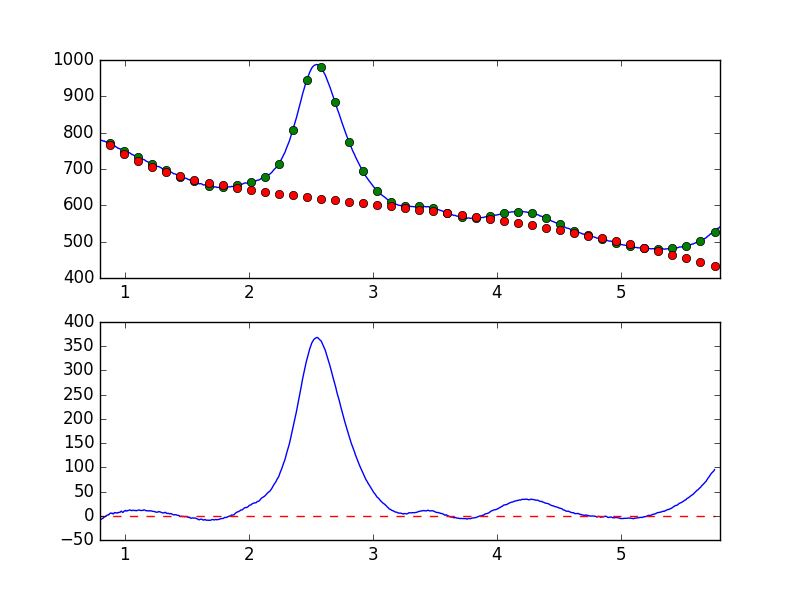

Values plotted in this chart, from the file beside it:
7.681951752392544019e-01, -7.877650547825396643e+00
7.738631750302433776e-01, -6.681558072861889741e+00
7.795311748212323533e-01, -7.339817941746673569e+00
7.851991746122213289e-01, -8.214741605514973344e+00
7.908671744032103046e-01, -6.759643933169968477e+00
7.965351741941992803e-01, -6.171247996840520500e+00
8.022031739851883669e-01, -7.852575696779922509e+00
8.078711737761772316e-01, -7.882247077773172350e+00
8.135391735671662072e-01, -6.768935895542995240e+00
8.192071733581552939e-01, -5.344008776904843216e+00
8.248751731491442696e-01, -5.276906079144282558e+00
8.305431729401332452e-01, -3.235420210326878987e+00
8.362111727311222209e-01, -1.758193187893880349e+00
8.418791725221110855e-01, -2.100053552723920802e+00
8.475471723131001722e-01, -4.110935175709755640e-01
8.532151721040891479e-01, 6.290536891871170155e-01
8.588831718950781235e-01, 1.214656206358654345e+00
8.645511716860672102e-01, 1.911014887596365952e+00
8.702191714770560749e-01, 1.743879805302981367e+00
8.758871712680450505e-01, 3.845019098287252746e+00
8.815551710590340262e-01, 4.905649147545773303e+00
8.872231708500230019e-01, 5.663672141967367679e+00
8.928911706410120885e-01, 4.964876080136036762e+00
8.985591704320010642e-01, 5.335951077122103925e+00
9.042271702229900399e-01, 3.709104826121006226e+00
9.098951700139790155e-01, 4.407353125796589666e+00
9.155631698049678802e-01, 6.353199079500882362e+00
9.212311695959569668e-01, 6.569304481991252942e+00
9.268991693869459425e-01, 6.138267651463138463e+00
9.325671691779349182e-01, 5.663927140487089673e+00
9.382351689689240049e-01, 6.132018474289338883e+00
9.439031687599129805e-01, 5.631548662471573152e+00
9.495711685509018452e-01, 6.879271296666729540e+00
9.552391683418909318e-01, 7.080038113039108794e+00
9.609071681328797965e-01, 7.123027019627102163e+00
9.665751679238688832e-01, 8.445145416657965143e+00
9.722431677148579698e-01, 9.571679610607702671e+00
9.779111675058468345e-01, 7.857261611078570240e+00
9.835791672968358101e-01, 6.782988271421345416e+00
9.892471670878246748e-01, 7.930054101237942632e+00
9.949151668788137615e-01, 9.658218063255276320e+00
1.000583166669802848e+00, 1.010291038839739031e+01
1.006251166460791602e+00, 1.104692411475514291e+01
1.011919166251780799e+00, 9.792436927523567647e+00
1.017587166042769553e+00, 9.980554734552811169e+00
1.023255165833758751e+00, 1.070630190072597543e+01
1.028923165624747726e+00, 1.098682193155025288e+01
1.034591165415736702e+00, 1.124160208253260862e+01
1.040259165206725678e+00, 1.203051046855591721e+01
1.045927164997714431e+00, 1.152938200137691638e+01
1.051595164788703629e+00, 1.085496956150291226e+01
1.057263164579692605e+00, 1.041009780678552943e+01
1.062931164370681802e+00, 1.142193221538798298e+01
1.068599164161670556e+00, 1.118441072641087430e+01
1.074267163952659310e+00, 1.080165194301821430e+01
1.079935163743648507e+00, 1.079647564024855910e+01
1.085603163534637483e+00, 1.107915276501546487e+01
1.091271163325626681e+00, 1.018989811188862404e+01
1.096939163116615434e+00, 1.068510079184397910e+01
1.102607162907604632e+00, 1.106908692757633617e+01
1.108275162698593386e+00, 1.159795266131220615e+01
... 839 more rows
